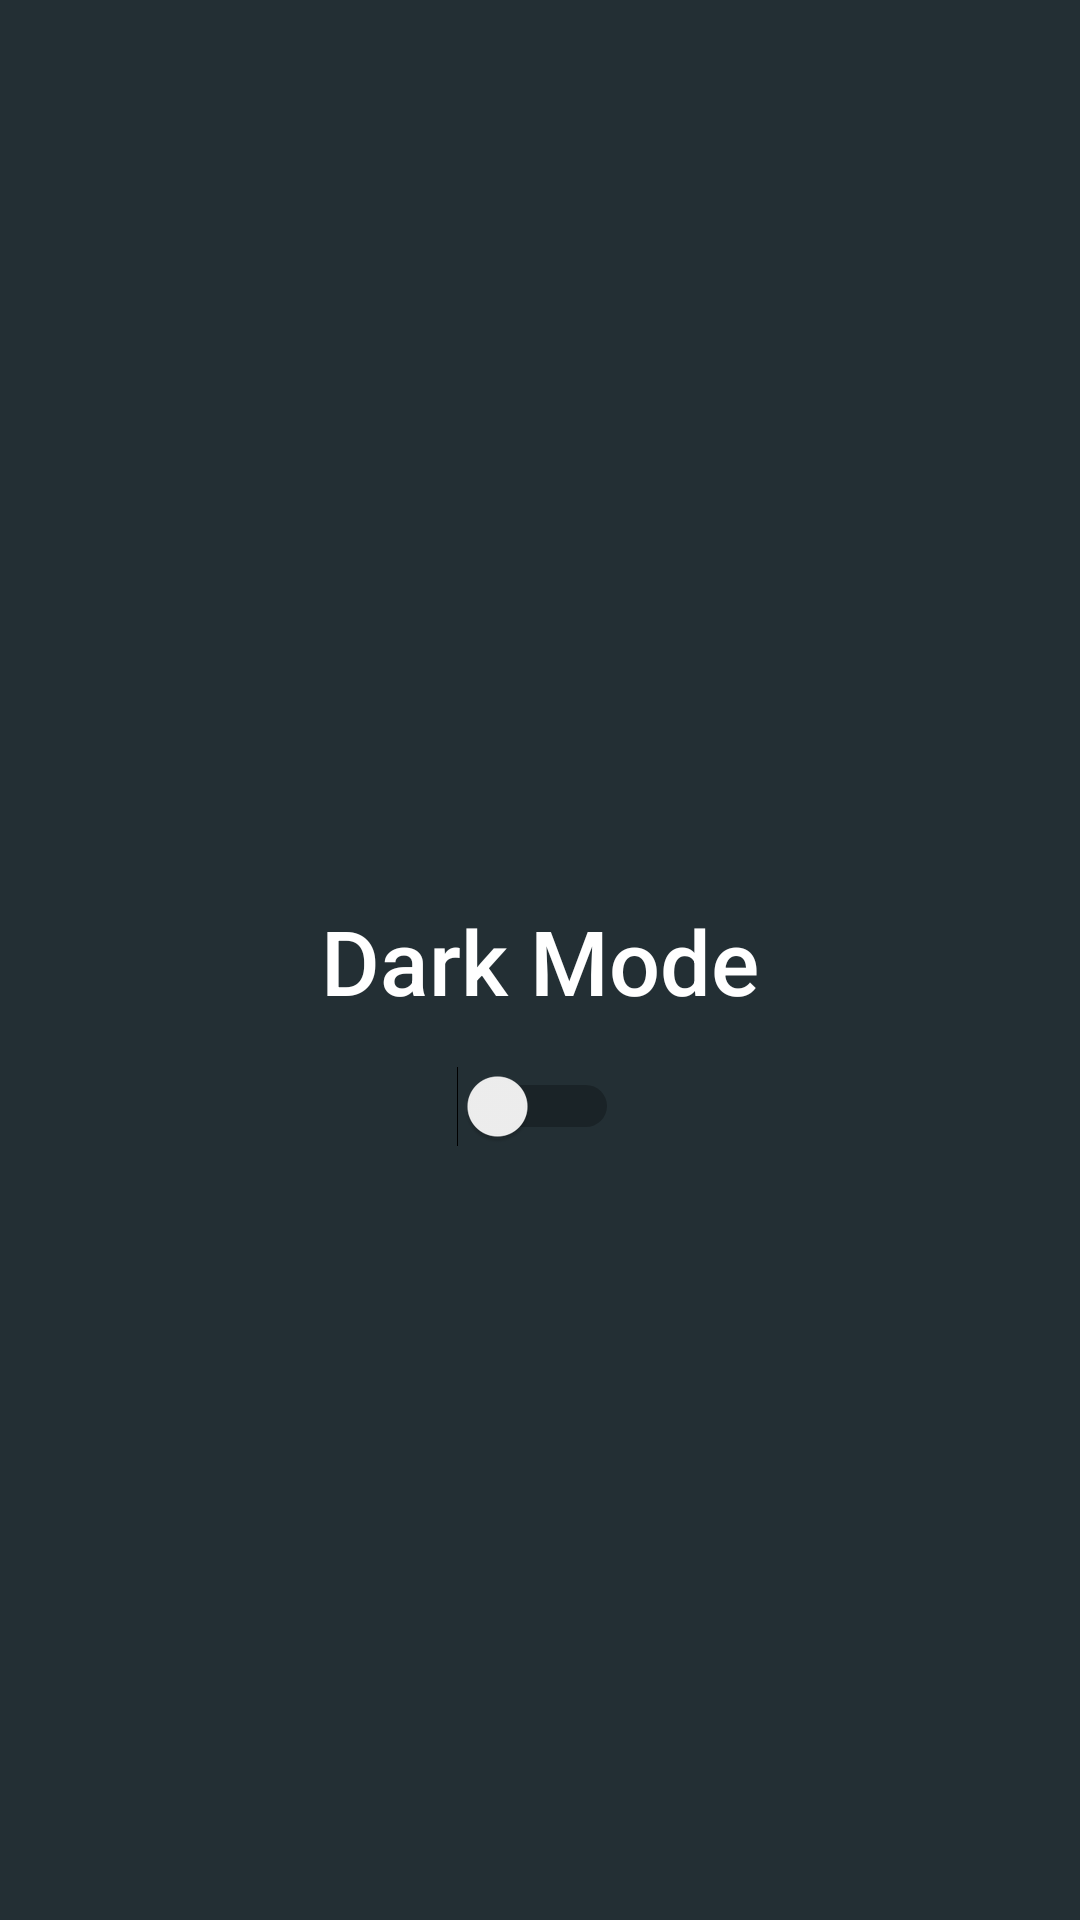

Produce the Android XML layout that renders to this screen, including the resource entries it uses.
<!-- AndroidManifest.xml: application theme Theme.GithubUser -->
<!-- res/layout/activity_setting.xml -->
<?xml version="1.0" encoding="utf-8"?>
<androidx.constraintlayout.widget.ConstraintLayout xmlns:android="http://schemas.android.com/apk/res/android"
    xmlns:app="http://schemas.android.com/apk/res-auto"
    xmlns:tools="http://schemas.android.com/tools"
    android:layout_width="match_parent"
    android:layout_height="match_parent"
    android:padding="16dp"
    style="@style/backgroundDarkGreen"
    tools:context=".theme.SettingActivity">

    <TextView
        android:id="@+id/text_dark"
        android:layout_width="wrap_content"
        android:layout_height="wrap_content"
        android:fontFamily="sans-serif-medium"
        android:text="@string/text_dark"
        android:textSize="30sp"
        android:textColor="@color/white"
        app:layout_constraintBottom_toBottomOf="parent"
        app:layout_constraintEnd_toEndOf="parent"
        app:layout_constraintStart_toStartOf="parent"
        app:layout_constraintTop_toTopOf="parent" />

    <Switch
        android:id="@+id/switch_dark"
        android:layout_width="wrap_content"
        android:layout_height="wrap_content"
        app:layout_constraintBottom_toBottomOf="parent"
        app:layout_constraintEnd_toEndOf="parent"
        app:layout_constraintHorizontal_bias="0.498"
        app:layout_constraintStart_toStartOf="parent"
        app:layout_constraintTop_toBottomOf="@+id/text_dark"
        app:layout_constraintVertical_bias="0.059" />


</androidx.constraintlayout.widget.ConstraintLayout>
<!-- resources referenced by this layout -->
<resources>
  <color name="white">#FFFFFFFF</color>
  <string name="text_dark">Dark Mode</string>
  <style name="backgroundDarkGreen">
          <item name="android:background">@color/bg_dark</item>
      </style>
  <style name="Theme.GithubUser" parent="Theme.MaterialComponents.DayNight.DarkActionBar">
          
          <item name="colorPrimary">@color/bg_dark</item>
          <item name="colorPrimaryVariant">@color/purple_700</item>
          <item name="colorOnPrimary">@color/white</item>
  
          
          <item name="colorSecondary">@color/teal_200</item>
          <item name="colorSecondaryVariant">@color/teal_700</item>
          <item name="colorOnSecondary">@color/black</item>
          
          <item name="android:statusBarColor" tools:targetApi="l">?attr/colorPrimaryVariant</item>
          
          <item name="android:textColorPrimary">@color/black</item>
  
      </style>
  <color name="bg_dark">#232F34</color>
  <color name="purple_700">#FF3700B3</color>
  <color name="teal_200">#FF03DAC5</color>
  <color name="teal_700">#FF018786</color>
  <color name="black">#FF000000</color>
</resources>
